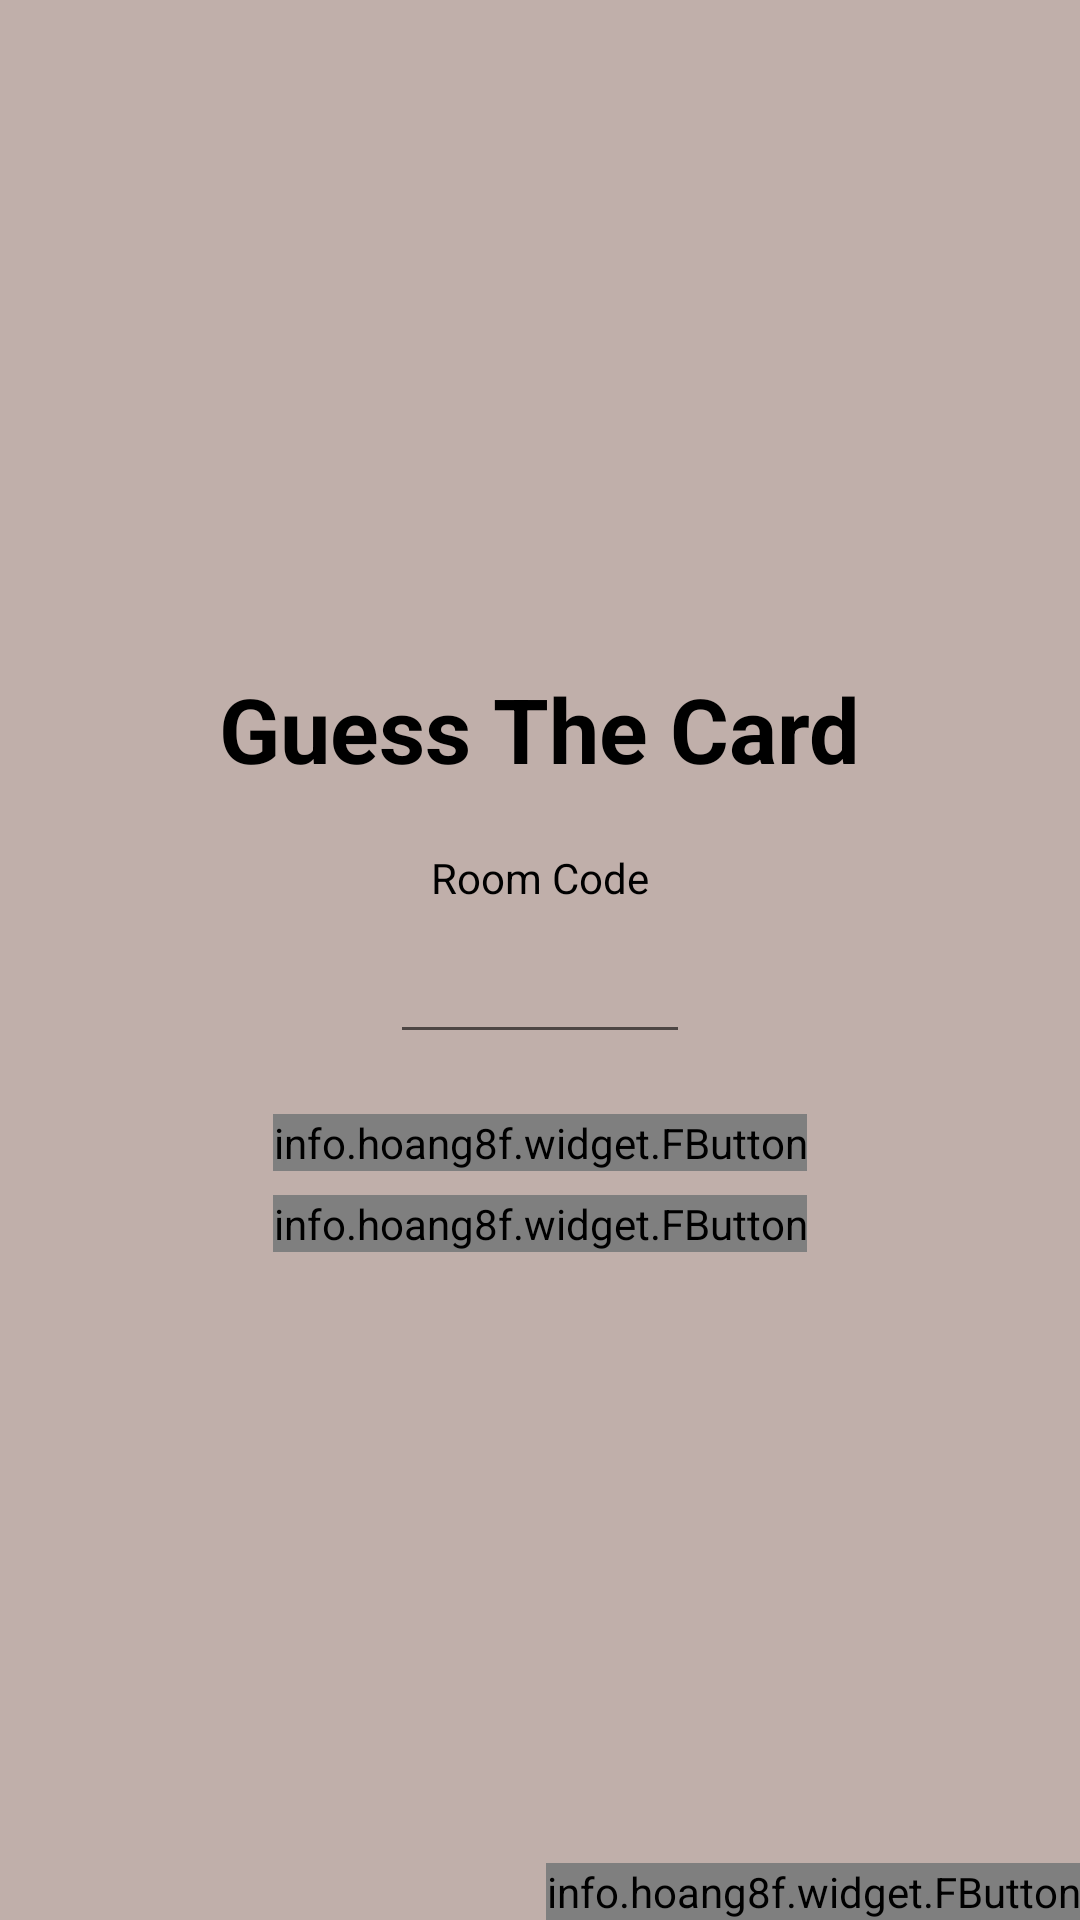

Reconstruct the res/layout file that produces this screen, plus the resources it refers to.
<!-- AndroidManifest.xml: activity theme NoActionBar -->
<!-- res/layout/activity_main_menu.xml -->
<?xml version="1.0" encoding="utf-8"?>

<android.support.constraint.ConstraintLayout xmlns:android="http://schemas.android.com/apk/res/android"
    xmlns:app="http://schemas.android.com/apk/res-auto"
    xmlns:tools="http://schemas.android.com/tools"
    android:layout_width="match_parent"
    android:layout_height="match_parent"
    android:orientation="vertical"
    android:background="@drawable/bg_cards_downside"
    tools:context="com.github.orangezonegame.guesswhogame.activities.MainMenuActivity">

    <FrameLayout
        android:layout_width="match_parent"
        android:layout_height="match_parent"
        android:background="#EEBCAAA4"
        />

    <android.support.constraint.ConstraintLayout
        android:layout_width="wrap_content"
        android:layout_height="wrap_content"
        app:layout_constraintBottom_toBottomOf="parent"
        app:layout_constraintLeft_toLeftOf="parent"
        app:layout_constraintRight_toRightOf="parent"
        app:layout_constraintTop_toTopOf="parent">

        <TextView
            android:id="@+id/tv_title"
            android:layout_width="wrap_content"
            android:layout_height="wrap_content"
            android:text="@string/app_name"
            android:textColor="@color/black"
            android:textSize="@dimen/app_title_size"
            android:textStyle="bold"
            app:layout_constraintLeft_toLeftOf="parent"
            app:layout_constraintRight_toRightOf="parent"
            app:layout_constraintTop_toTopOf="parent" />

        <TextView
            android:id="@+id/tv_room_code"
            android:layout_width="wrap_content"
            android:layout_height="wrap_content"
            android:layout_marginTop="@dimen/divider_margin"
            android:text="@string/room_code_label"
            android:textColor="@color/black"
            app:layout_constraintLeft_toLeftOf="parent"
            app:layout_constraintRight_toRightOf="parent"
            app:layout_constraintTop_toBottomOf="@+id/tv_title" />

        <EditText
            android:id="@+id/et_room_code"
            android:layout_width="100dp"
            android:layout_height="wrap_content"
            android:layout_marginTop="@dimen/UI_margin"
            android:textAlignment="center"
            android:maxLength="6"

            android:inputType="textCapCharacters"
            app:layout_constraintLeft_toLeftOf="parent"
            app:layout_constraintRight_toRightOf="parent"
            app:layout_constraintTop_toBottomOf="@+id/tv_room_code" />

        <info.hoang8f.widget.FButton
            android:id="@+id/button_host"
            android:layout_width="wrap_content"
            android:layout_height="wrap_content"
            android:layout_marginTop="@dimen/divider_margin"
            android:text="@string/host_text"
            app:fButtonColor="@color/button_primary"
            app:layout_constraintLeft_toLeftOf="parent"
            app:layout_constraintRight_toRightOf="parent"
            app:layout_constraintTop_toBottomOf="@+id/et_room_code"
            app:shadowColor="@color/button_primary_shadow"
            app:shadowEnabled="true" />

        <info.hoang8f.widget.FButton
            android:id="@+id/button_join"
            android:layout_width="wrap_content"
            android:layout_height="wrap_content"
            android:layout_marginTop="@dimen/UI_margin"
            android:text="@string/join_text"
            app:fButtonColor="@color/button_green"
            app:layout_constraintLeft_toLeftOf="parent"
            app:layout_constraintRight_toRightOf="parent"
            app:layout_constraintTop_toBottomOf="@+id/button_host"
            app:shadowColor="@color/button_green_shadow"
            app:shadowEnabled="true" />


    </android.support.constraint.ConstraintLayout>

    <info.hoang8f.widget.FButton
        android:id="@+id/button_test"
        android:layout_width="wrap_content"
        android:layout_height="wrap_content"
        android:layout_marginTop="@dimen/UI_margin"
        android:text="Test"
        app:fButtonColor="@color/button_grey"
        app:shadowColor="@color/button_grey_shadow"
        app:layout_constraintRight_toRightOf="parent"
        app:layout_constraintBottom_toBottomOf="parent"
        app:shadowEnabled="true" />

</android.support.constraint.ConstraintLayout>
<!-- resources referenced by this layout -->
<resources>
  <color name="black">#000000</color>
  <color name="button_green">#66BB6A</color>
  <color name="button_green_shadow">#43A047</color>
  <color name="button_grey">#BDBDBD</color>
  <color name="button_grey_shadow">#757575</color>
  <color name="button_primary">@color/colorAccent</color>
  <color name="button_primary_shadow">#FFA000</color>
  <dimen name="UI_margin">8dp</dimen>
  <dimen name="app_title_size">30sp</dimen>
  <dimen name="divider_margin">20dp</dimen>
  <string name="app_name">Guess The Card</string>
  <string name="host_text">Host</string>
  <string name="join_text">Join</string>
  <string name="room_code_label">Room Code</string>
  <style name="NoActionBar" parent="Theme.AppCompat.Light.NoActionBar">
          <item name="android:windowFullscreen">true</item>
      </style>
  <color name="colorAccent">#FFCA28</color>
</resources>
